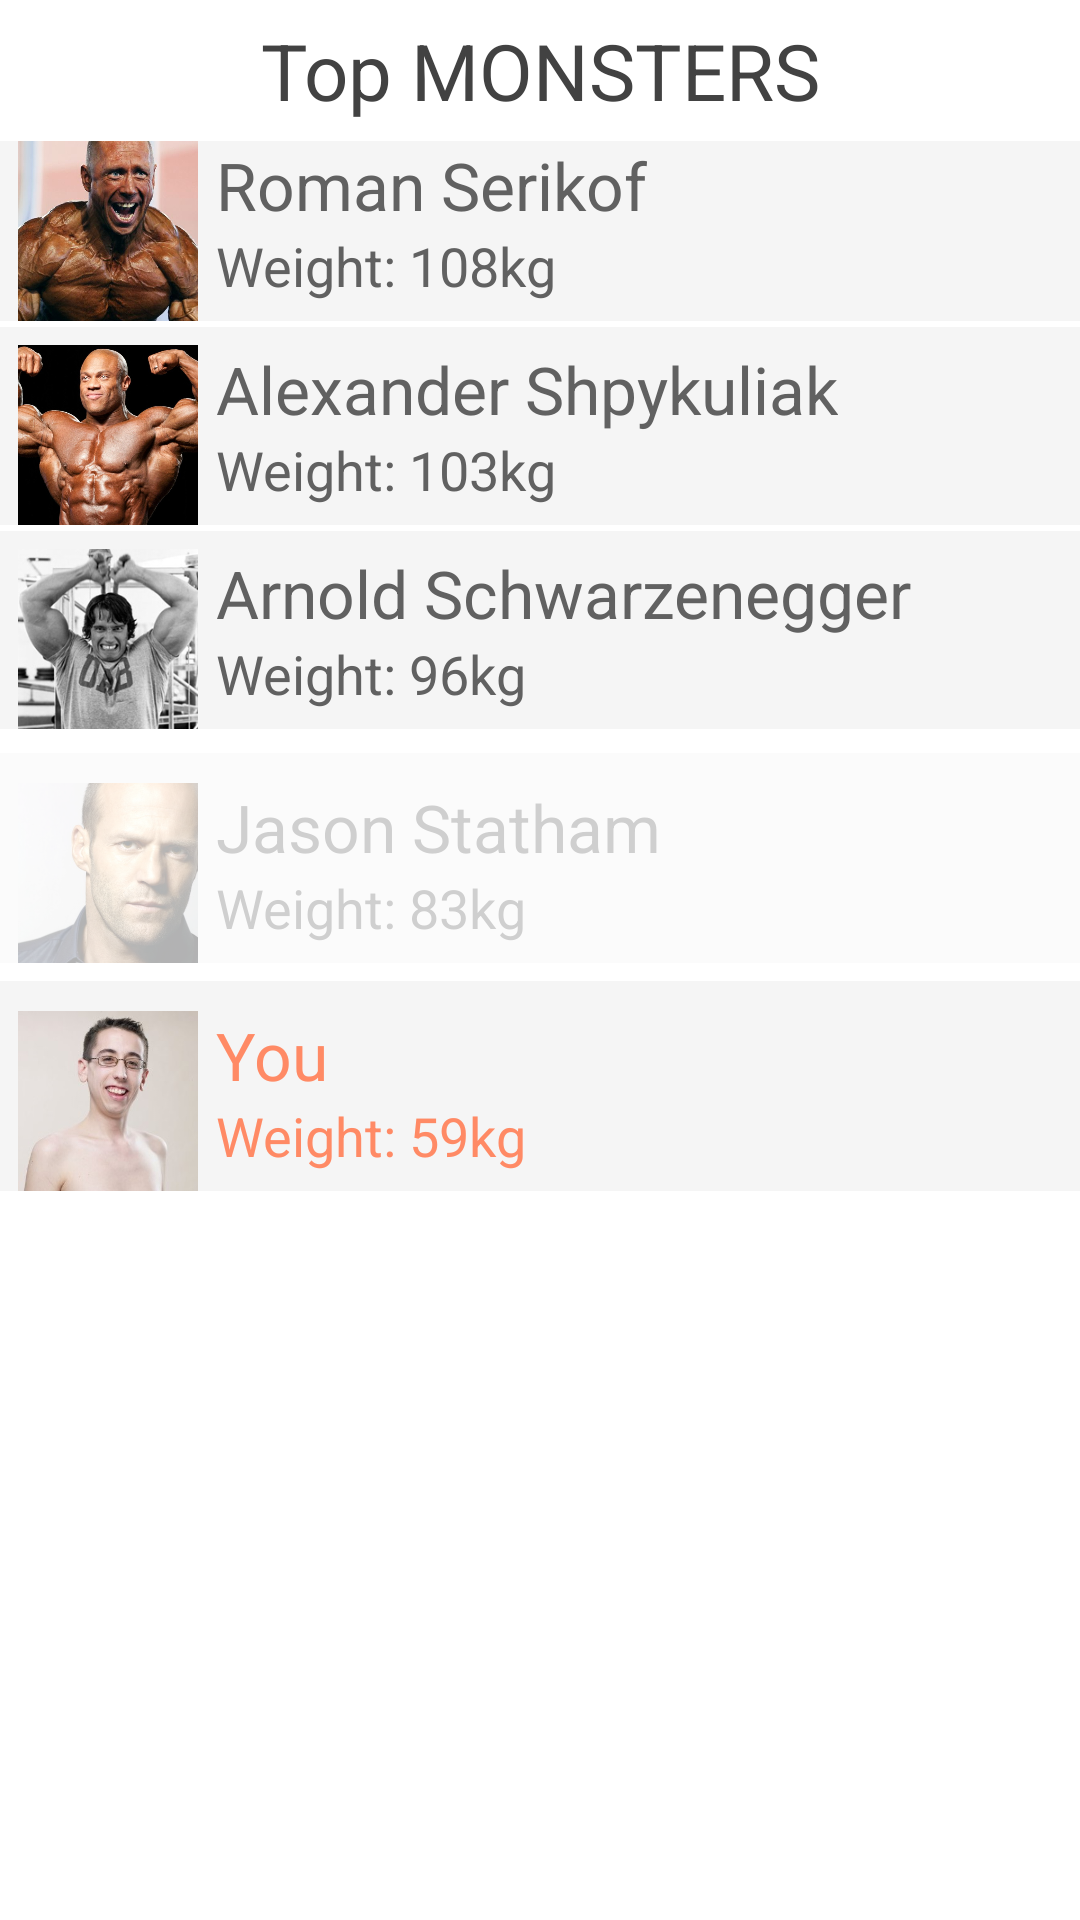

This screen was rendered from an Android layout file. Write that file and the resources it references.
<!-- AndroidManifest.xml: application theme AppTheme -->
<!-- res/layout/all_statistic_layout.xml -->
<?xml version="1.0" encoding="utf-8"?>
<LinearLayout xmlns:android="http://schemas.android.com/apk/res/android"
    android:layout_width="match_parent"
    android:layout_height="match_parent"
    android:background="#FFFFFF"
    android:orientation="vertical">

    <TextView
        style="@style/header"
        android:layout_width="match_parent"
        android:layout_height="wrap_content"
        android:text="Top MONSTERS"
        />

    <ScrollView
        android:layout_width="match_parent"
        android:layout_height="match_parent"
        android:layout_marginTop="6dp">

        <LinearLayout
            android:layout_width="match_parent"
            android:layout_height="wrap_content"
            android:orientation="vertical"
            >

            <LinearLayout
                android:layout_width="match_parent"
                android:layout_height="wrap_content"
                android:orientation="horizontal"
                android:layout_marginBottom="2dp"
                android:background="#F5F5F5">

                <ImageView
                    android:layout_width="60dp"
                    android:layout_height="60dp"
                    android:layout_marginLeft="6dp"
                    android:scaleType="centerCrop"
                    android:src="@drawable/first_place" />

                <LinearLayout
                    android:layout_width="match_parent"
                    android:layout_height="wrap_content"
                    android:orientation="vertical">

                    <TextView
                        style="@style/text"
                        android:layout_width="match_parent"
                        android:layout_height="wrap_content"
                        android:text="Roman Serikof" />

                    <TextView
                        style="@style/text"
                        android:layout_width="wrap_content"
                        android:layout_height="wrap_content"
                        android:text="Weight: 108kg"
                        android:textSize="18sp" />

                </LinearLayout>

            </LinearLayout>

            <LinearLayout
                android:layout_width="match_parent"
                android:layout_height="wrap_content"
                android:orientation="horizontal"
                android:layout_marginBottom="2dp"
                android:background="#F5F5F5"
                android:paddingTop="6dp">

                <ImageView
                    android:layout_width="60dp"
                    android:layout_height="60dp"
                    android:layout_marginLeft="6dp"
                    android:scaleType="centerCrop"
                    android:src="@drawable/second_place" />

                <LinearLayout
                    android:layout_width="match_parent"
                    android:layout_height="wrap_content"
                    android:orientation="vertical">

                    <TextView
                        style="@style/text"
                        android:layout_width="wrap_content"
                        android:layout_height="wrap_content"
                        android:text="Alexander Shpykuliak" />

                    <TextView
                        style="@style/text"
                        android:layout_width="wrap_content"
                        android:layout_height="wrap_content"
                        android:text="Weight: 103kg"
                        android:textSize="18sp" />

                </LinearLayout>
            </LinearLayout>

            <LinearLayout
                android:layout_width="match_parent"
                android:layout_height="wrap_content"
                android:orientation="horizontal"
                android:layout_marginBottom="2dp"
                android:background="#F5F5F5"
                android:paddingTop="6dp">

                <ImageView
                    android:layout_width="60dp"
                    android:layout_height="60dp"
                    android:layout_marginLeft="6dp"
                    android:scaleType="centerCrop"
                    android:src="@drawable/third_place" />

                <LinearLayout
                    android:layout_width="match_parent"
                    android:layout_height="wrap_content"
                    android:orientation="vertical">

                    <TextView
                        style="@style/text"
                        android:layout_width="wrap_content"
                        android:layout_height="wrap_content"
                        android:text="Arnold Schwarzenegger" />

                    <TextView
                        style="@style/text"
                        android:layout_width="wrap_content"
                        android:layout_height="wrap_content"
                        android:text="Weight: 96kg"
                        android:textSize="18sp" />

                </LinearLayout>
            </LinearLayout>

            <LinearLayout


                android:layout_width="match_parent"
                android:layout_height="wrap_content"
                android:layout_marginBottom="6dp"
                android:background="#F5F5F5"
                android:layout_marginTop="6dp"
                android:alpha="0.3"
                android:orientation="horizontal"
                android:paddingTop="10dp">

                <ImageView
                    android:layout_width="60dp"
                    android:layout_height="60dp"
                    android:layout_marginLeft="6dp"
                    android:scaleType="centerCrop"
                    android:src="@drawable/between" />

                <LinearLayout
                    android:layout_width="match_parent"
                    android:layout_height="wrap_content"
                    android:orientation="vertical">

                    <TextView
                        style="@style/text"
                        android:layout_width="wrap_content"
                        android:layout_height="wrap_content"
                        android:text="Jason Statham" />

                    <TextView
                        style="@style/text"
                        android:layout_width="wrap_content"
                        android:layout_height="wrap_content"
                        android:text="Weight: 83kg"
                        android:textSize="18sp" />

                </LinearLayout>

            </LinearLayout>

            <LinearLayout
                android:layout_width="match_parent"
                android:layout_height="wrap_content"
                android:orientation="horizontal"
                android:background="#F5F5F5"
                android:paddingTop="10dp">

                <ImageView
                    android:layout_width="60dp"
                    android:layout_height="60dp"
                    android:layout_marginLeft="6dp"
                    android:scaleType="centerCrop"
                    android:src="@drawable/you" />

                <LinearLayout
                    android:layout_width="match_parent"
                    android:layout_height="wrap_content"
                    android:orientation="vertical">

                    <TextView
                        style="@style/text"
                        android:textColor="#FF8A65"
                        android:layout_width="wrap_content"
                        android:layout_height="wrap_content"
                        android:text="You" />

                    <TextView
                        style="@style/text"
                        android:textColor="#FF8A65"
                        android:layout_width="wrap_content"
                        android:layout_height="wrap_content"
                        android:text="Weight: 59kg"
                        android:textSize="18sp" />

                </LinearLayout>

            </LinearLayout>

        </LinearLayout>

    </ScrollView>

</LinearLayout>
<!-- resources referenced by this layout -->
<resources>
  <!-- drawable between: jpg bitmap (drawable, 34963 bytes) -->
  <!-- drawable first_place: jpg bitmap (drawable, 42783 bytes) -->
  <!-- drawable second_place: jpg bitmap (drawable, 126134 bytes) -->
  <!-- drawable third_place: jpg bitmap (drawable, 62837 bytes) -->
  <!-- drawable you: jpg bitmap (drawable, 13811 bytes) -->
  <style name="header" parent="Theme.AppCompat.Light.DarkActionBar">
          <item name="android:textColor">#424242</item>
          <item name="android:textSize">26dp</item>
          <item name="android:gravity">center</item>
          <item name="android:paddingTop">6dp</item>
      </style>
  <style name="text" parent="Theme.AppCompat.Light.DarkActionBar">
          <item name="android:textColor">#616161</item>
          <item name="android:textSize">22dp</item>
          <item name="android:layout_marginLeft">6dp</item>
      </style>
  <style name="AppTheme" parent="Theme.AppCompat.Light.DarkActionBar">
          
          <item name="colorPrimary">@color/colorPrimary</item>
          <item name="colorPrimaryDark">@color/colorPrimaryDark</item>
          <item name="colorAccent">@color/colorAccent</item>
      </style>
  <!-- not gathered from this repository: default colours our renderer supplied (Android Studio template values) -->
  <color name="colorPrimary">#FF6200EE</color>
  <color name="colorPrimaryDark">#FF3700B3</color>
  <color name="colorAccent">#FF03DAC5</color>
</resources>
